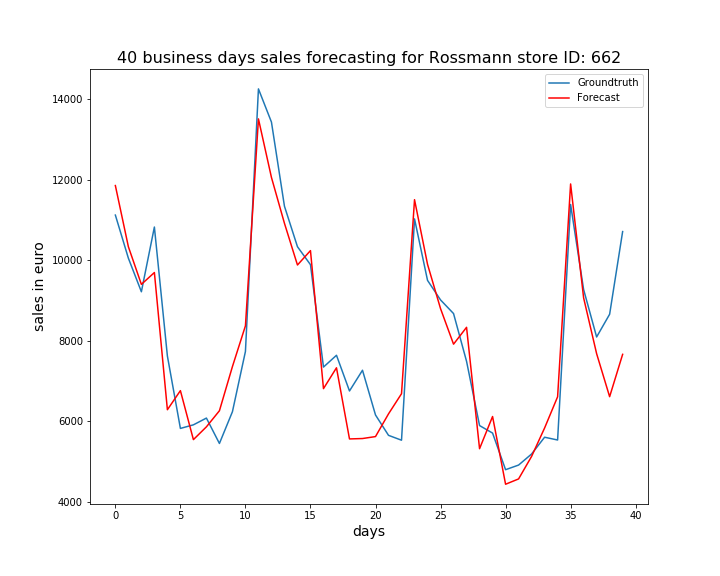

Source data for this figure (header and first rows):
, ActualSales, Sales
0, 11121, 11855
1, 10050, 10335
2, 9215, 9399
3, 10824, 9693
4, 7618, 6283
5, 5818, 6757
6, 5907, 5539
7, 6075, 5857
8, 5444, 6257
9, 6233, 7355
10, 7731, 8368
11, 14258, 13512
12, 13433, 12057
13, 11341, 10917
14, 10335, 9880
15, 9888, 10238
16, 7343, 6807
17, 7636, 7325
18, 6749, 5557
19, 7264, 5567
20, 6152, 5615
21, 5646, 6180
22, 5525, 6681
23, 11026, 11504
24, 9498, 9897
25, 9012, 8796
26, 8673, 7912
27, 7486, 8331
28, 5889, 5314
29, 5702, 6114
30, 4792, 4431
31, 4907, 4562
32, 5182, 5122
33, 5599, 5828
34, 5530, 6604
35, 11384, 11895
36, 9270, 9063
37, 8091, 7676
38, 8656, 6607
39, 10711, 7659
